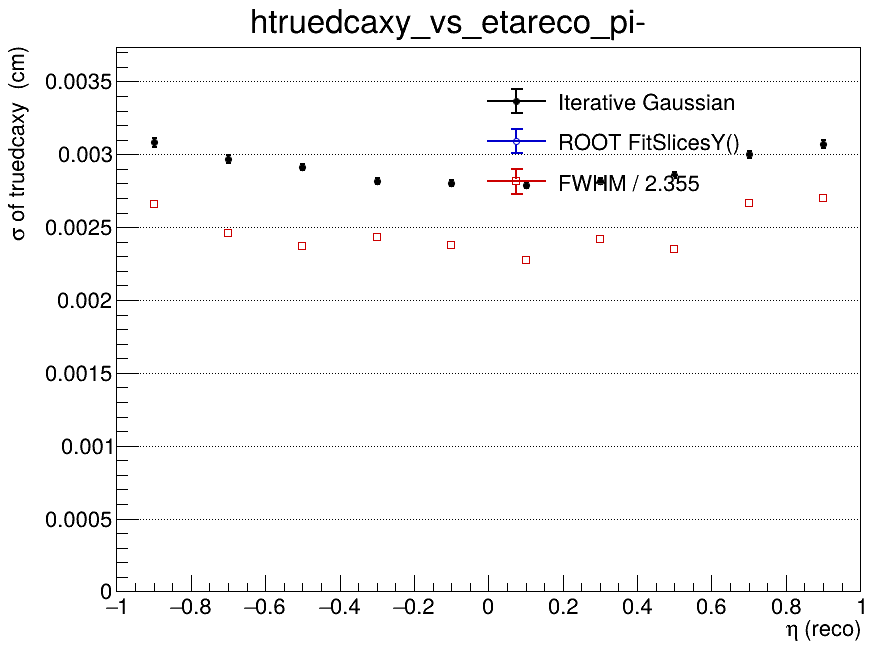

The file beside this chart, header and first rows:
x_low, x_high, x_center, entries, iterative_mean, iterative_mean_error, iterative_sigma, iterative_sigma_error, iterative_chi2_ndf, iterative_iterations, iterative_fit_status, fitslicesy_sigma, fitslicesy_sigma_error, fwhm, fwhm_sigma
-1, -0.8, -0.9, 27398, 0.0001737, 2.39339918811e-05, 0.003083, 3.00387228411e-05, 4.142, 2, 0, 0, 0, 0.006265, 0.002661
-0.8, -0.6, -0.7, 32109, 0.0001955, 2.07841000493e-05, 0.002966, 2.54105643321e-05, 5.932, 2, 0, 0, 0, 0.005799, 0.002463
-0.6, -0.4, -0.5, 35774, 0.0002704, 1.92499296464e-05, 0.002912, 2.31097590765e-05, 6.635, 2, 0, 0, 0, 0.005582, 0.002371
-0.4, -0.2, -0.3, 37166, 0.0002702, 1.78482673353e-05, 0.002818, 2.08680592672e-05, 6.361, 2, 0, 0, 0, 0.005732, 0.002434
-0.2, 0, -0.1, 37349, 0.0002416, 1.76363337391e-05, 0.002801, 2.04957352554e-05, 6.723, 2, 0, 0, 0, 0.005595, 0.002376
0, 0.2, 0.1, 36758, 0.0002248, 1.76172209055e-05, 0.002787, 2.05165057543e-05, 7.329, 2, 0, 0, 0, 0.005352, 0.002273
0.2, 0.4, 0.3, 36717, 0.0002274, 1.79272794822e-05, 0.002817, 2.09018603558e-05, 5.989, 2, 0, 0, 0, 0.005689, 0.002416
0.4, 0.6, 0.5, 35170, 0.0002466, 1.87277156283e-05, 0.002858, 2.19867436896e-05, 5.285, 2, 0, 0, 0, 0.005531, 0.002349
0.6, 0.8, 0.7, 32715, 0.0002197, 2.09734399811e-05, 0.002999, 2.574537627e-05, 4.918, 2, 0, 0, 0, 0.006274, 0.002664
0.8, 1, 0.9, 26852, 0.0001746, 2.40106120959e-05, 0.003071, 3.00291335365e-05, 4.673, 2, 0, 0, 0, 0.006353, 0.002698
